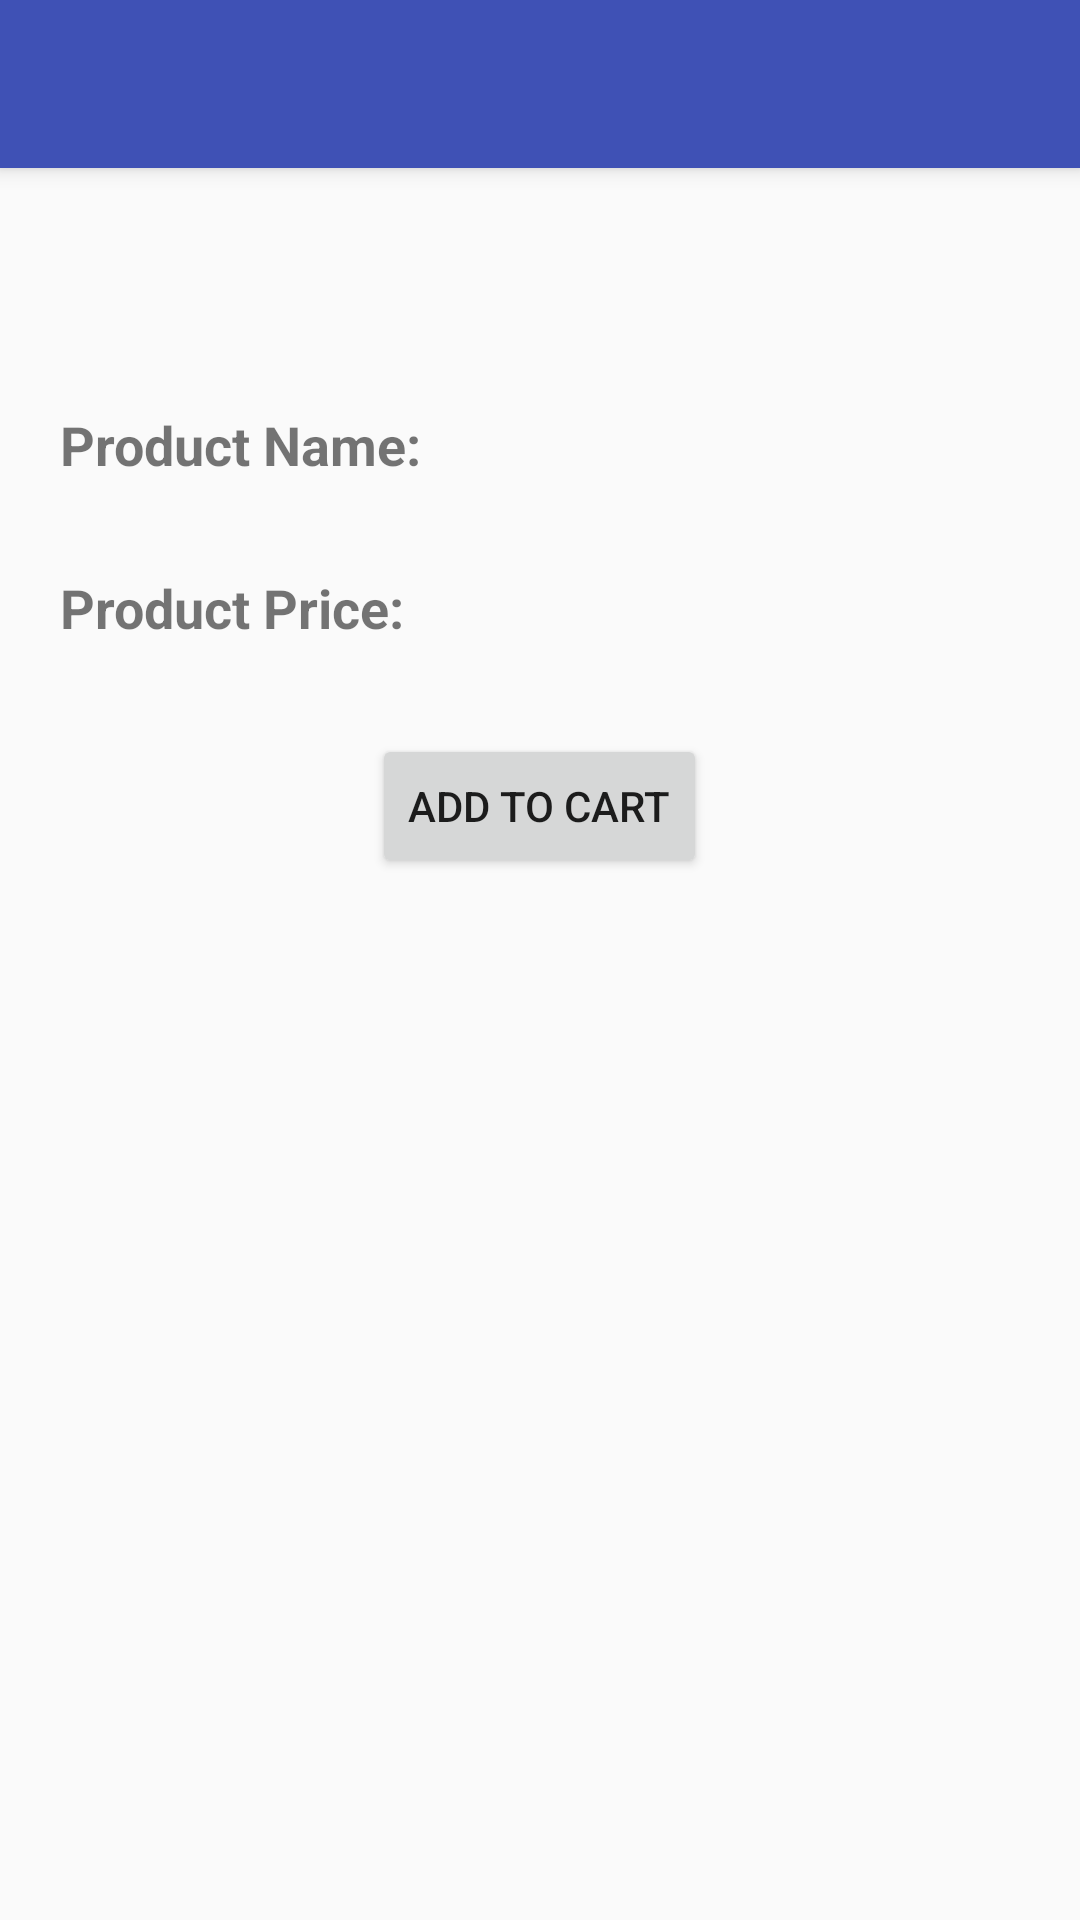

Reconstruct the res/layout file that produces this screen, plus the resources it refers to.
<!-- AndroidManifest.xml: application theme AppTheme -->
<!-- res/layout/activity_product_detail.xml -->
<?xml version="1.0" encoding="utf-8"?>
<LinearLayout xmlns:android="http://schemas.android.com/apk/res/android"
    xmlns:app="http://schemas.android.com/apk/res-auto"
    android:layout_width="match_parent"
    android:layout_height="match_parent"
    android:orientation="vertical">

    <android.support.v7.widget.Toolbar
        android:id="@+id/activity_product_detail_toolbar"
        android:layout_width="match_parent"
        android:layout_height="?attr/actionBarSize"
        android:background="?attr/colorPrimary"
        android:elevation="4dp"
        android:theme="@style/ThemeOverlay.AppCompat.Dark.ActionBar"
        app:popupTheme="@style/ThemeOverlay.AppCompat.Light" />

    <ImageView
        android:id="@+id/activity_product_detail_product_mage"
        android:layout_width="wrap_content"
        android:layout_height="wrap_content"
        android:layout_gravity="center"
        android:layout_marginTop="50dp"
        android:background="@null" />

    <RelativeLayout
        android:layout_width="match_parent"
        android:layout_height="wrap_content"
        android:layout_marginLeft="20dp"
        android:layout_marginTop="30dp">

        <TextView
            android:id="@+id/labelproductname"
            style="@style/LabelTextStyle"
            android:text="@string/static_label_product_name"
            android:textSize="18dp" />

        <TextView
            android:id="@+id/activity_product_detail_product_name"
            style="@style/LabelTextStyle"
            android:layout_toRightOf="@id/labelproductname"
            android:textSize="18dp" />

    </RelativeLayout>

    <RelativeLayout
        android:layout_width="match_parent"
        android:layout_height="wrap_content"
        android:layout_marginLeft="20dp"
        android:layout_marginTop="30dp">

        <TextView
            android:id="@+id/labelproductprice"
            style="@style/LabelTextStyle"
            android:text="@string/static_label_product_price"
            android:textSize="18dp" />

        <TextView
            android:id="@+id/activity_product_detail_product_price"
            style="@style/LabelTextStyle"
            android:layout_toRightOf="@id/labelproductprice"
            android:textSize="18dp" />

    </RelativeLayout>

    <Button
        android:id="@+id/activity_product_detail_addCartBtn"
        android:layout_width="wrap_content"
        android:layout_height="wrap_content"
        android:layout_gravity="center"
        android:layout_marginTop="30dp"
        android:text="@string/label_add_cart" />
</LinearLayout>
<!-- resources referenced by this layout -->
<resources>
  <string name="label_add_cart">Add to Cart</string>
  <string name="static_label_product_name">Product Name: </string>
  <string name="static_label_product_price">Product Price: </string>
  <style name="LabelTextStyle">
          <item name="android:fontFamily">sans-serif</item>
          <item name="android:layout_width">wrap_content</item>
          <item name="android:layout_height">wrap_content</item>
          <item name="android:singleLine">true</item>
          <item name="android:textStyle">bold</item>
      </style>
  <style name="AppTheme" parent="Theme.AppCompat.Light.NoActionBar">
          
          <item name="colorPrimary">@color/colorPrimary</item>
          <item name="colorPrimaryDark">@color/colorPrimaryDark</item>
          <item name="colorAccent">@color/colorAccent</item>
      </style>
  <color name="colorPrimary">#3F51B5</color>
  <color name="colorPrimaryDark">#303F9F</color>
  <color name="colorAccent">#FF4081</color>
</resources>
